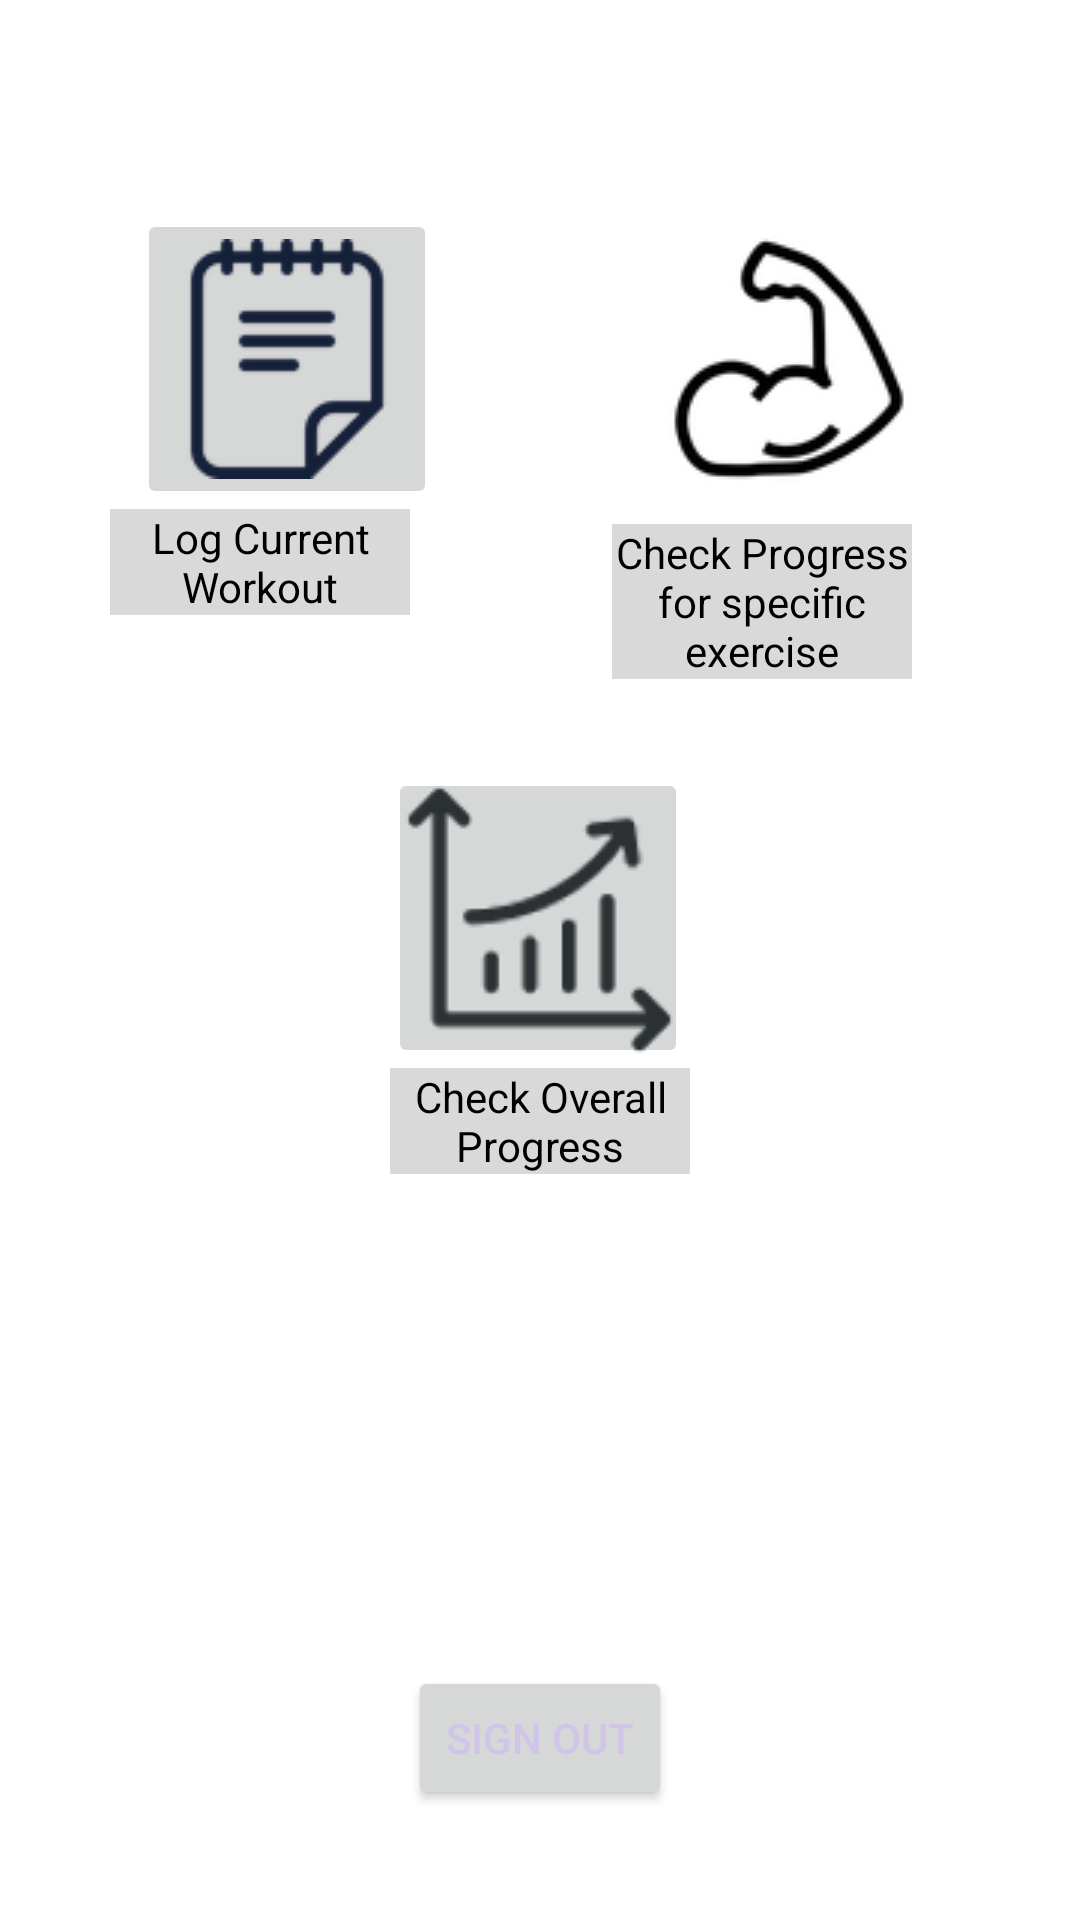

Android layout source for this screen:
<!-- AndroidManifest.xml: application theme Theme.LiftingLog -->
<!-- res/layout/activity_homepage_screen.xml -->
<?xml version="1.0" encoding="utf-8"?>
<androidx.constraintlayout.widget.ConstraintLayout xmlns:android="http://schemas.android.com/apk/res/android"
    xmlns:app="http://schemas.android.com/apk/res-auto"
    xmlns:tools="http://schemas.android.com/tools"
    android:layout_width="match_parent"
    android:layout_height="match_parent"
    android:background="@drawable/weights"
    tools:context=".HomepageScreen">

    <Button
        android:id="@+id/SignOutButton"
        android:layout_width="wrap_content"
        android:layout_height="wrap_content"
        android:text="SIGN OUT"
        android:textColor="#D1C4E9"
        app:layout_constraintBottom_toBottomOf="parent"
        app:layout_constraintEnd_toEndOf="parent"
        app:layout_constraintStart_toStartOf="parent"
        app:layout_constraintTop_toTopOf="parent"
        app:layout_constraintVertical_bias="0.938" />

    <ImageButton
        android:id="@+id/SpecificExerciseButton"
        android:layout_width="100dp"
        android:layout_height="100dp"
        app:layout_constraintBottom_toBottomOf="parent"
        app:layout_constraintEnd_toEndOf="parent"
        app:layout_constraintHorizontal_bias="0.819"
        app:layout_constraintStart_toStartOf="parent"
        app:layout_constraintTop_toTopOf="parent"
        app:layout_constraintVertical_bias="0.129"
        app:srcCompat="@drawable/arm" />

    <ImageButton
        android:id="@+id/CurrentWorkoutButton"
        android:layout_width="100dp"
        android:layout_height="100dp"
        app:layout_constraintBottom_toBottomOf="parent"
        app:layout_constraintEnd_toEndOf="parent"
        app:layout_constraintHorizontal_bias="0.176"
        app:layout_constraintStart_toStartOf="parent"
        app:layout_constraintTop_toTopOf="parent"
        app:layout_constraintVertical_bias="0.129"
        app:srcCompat="@drawable/notepad" />

    <ImageButton
        android:id="@+id/ProgressButton"
        android:layout_width="100dp"
        android:layout_height="100dp"
        android:layout_marginTop="256dp"
        app:layout_constraintEnd_toEndOf="parent"
        app:layout_constraintHorizontal_bias="0.498"
        app:layout_constraintStart_toStartOf="parent"
        app:layout_constraintTop_toTopOf="parent"
        app:srcCompat="@drawable/graph" />

    <TextView
        android:id="@+id/LogText"
        android:layout_width="100dp"
        android:layout_height="wrap_content"
        android:text="Log Current Workout"
        android:textAlignment="center"
        android:textColor="@color/black"
        android:background="#D9D3D3D3"
        app:layout_constraintEnd_toStartOf="@+id/SpecificExerciseText"
        app:layout_constraintHorizontal_bias="0.354"
        app:layout_constraintStart_toStartOf="parent"
        app:layout_constraintTop_toBottomOf="@+id/CurrentWorkoutButton" />

    <TextView
        android:id="@+id/SpecificExerciseText"
        android:layout_width="100dp"
        android:layout_height="wrap_content"
        android:textAlignment="center"
        android:layout_marginEnd="56dp"
        android:layout_marginTop="5dp"
        android:text="Check Progress for specific exercise"
        android:textColor="@color/black"
        android:background="#D9D3D3D3"
        app:layout_constraintEnd_toEndOf="parent"
        app:layout_constraintTop_toBottomOf="@+id/SpecificExerciseButton" />

    <TextView
        android:id="@+id/OverallText"
        android:layout_width="100dp"
        android:layout_height="wrap_content"
        android:textAlignment="center"
        android:layout_marginTop="0dp"
        android:text="Check Overall Progress"
        android:textColor="@color/black"
        android:background="#D9D3D3D3"
        app:layout_constraintEnd_toEndOf="parent"
        app:layout_constraintStart_toStartOf="parent"
        app:layout_constraintTop_toBottomOf="@+id/ProgressButton" />

</androidx.constraintlayout.widget.ConstraintLayout>
<!-- resources referenced by this layout -->
<resources>
  <color name="black">#FF000000</color>
  <!-- drawable arm: png bitmap (drawable, 2967 bytes) -->
  <!-- drawable graph: png bitmap (drawable, 2616 bytes) -->
  <!-- drawable notepad: png bitmap (drawable, 2350 bytes) -->
  <style name="Theme.LiftingLog" parent="Theme.MaterialComponents.DayNight.DarkActionBar">
          
          <item name="colorPrimary">@color/purple_500</item>
          <item name="colorPrimaryVariant">@color/purple_700</item>
          <item name="colorOnPrimary">@color/white</item>
          
          <item name="colorSecondary">@color/teal_200</item>
          <item name="colorSecondaryVariant">@color/teal_700</item>
          <item name="colorOnSecondary">@color/black</item>
          
          <item name="android:statusBarColor" tools:targetApi="l">?attr/colorPrimaryVariant</item>
          
      </style>
  <color name="purple_500">#FF6200EE</color>
  <color name="purple_700">#FF3700B3</color>
  <color name="white">#FFFFFFFF</color>
  <color name="teal_200">#FF03DAC5</color>
  <color name="teal_700">#FF018786</color>
</resources>
